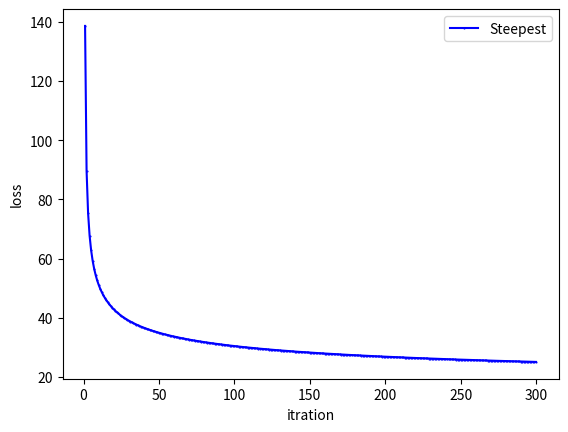

Recreate this plot in Python.
# requirements
import numpy as np
import matplotlib.pyplot as plt
#import cvxpy as cv

# dataset 4
n = 200
x_d4 = 3 * (np.random.rand(n, 4) - 0.5)
y_d4 = (2 * x_d4[:, 0] - 1 * x_d4[:,1] + 0.5 + 0.5 * np.random.randn(n)) > 0
y_d4 = 2 * y_d4 -1

## gradient discent
x_d4 = np.append(x_d4,np.ones((n,1)),axis=1)
it = range(1,301)
y_d4 = np.reshape(y_d4,(n,1))
#w = np.random.rand(len(x_d4[0]),1)
w = np.zeros((len(x_d4[0]),1))
lam = 0.01
ll_history = []
ww_history = []
alpha = 0.01

for t in it:
    pos = 1 / (1+np.exp(-y_d4*x_d4@w))
    dire = np.sum(((1-pos)*y_d4*x_d4),axis=0)+2*lam*w.T
    l = np.sum(np.log((1+np.exp(-y_d4*x_d4@w))))+lam*w.T@w
    ww_history.append(w)
    ll_history.append(float(l))
    w = w +  alpha / np.sqrt(t) * dire.T

plt.plot(it, ll_history, 'bo-', markersize=0.5, label='Steepest')
plt.legend()
plt.xlabel('itration')
plt.ylabel('loss')
plt.show()
